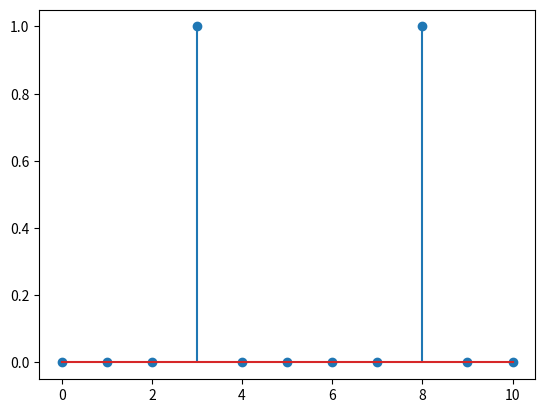

Write Python code to recreate this figure.
import matplotlib.pyplot as plt
import numpy as np

def impulse(lowerLimit, upperLimit,impulsePosition):
    begin = np.zeros(impulsePosition-lowerLimit).astype(int)
    end = np.zeros(upperLimit-impulsePosition).astype(int)
    
    return np.append(np.append(begin,[1]),end)



n = np.arange(0,11,1)
y = impulse(0,10,3) +impulse(0,10,8)

plt.stem(n,y)
plt.show()



